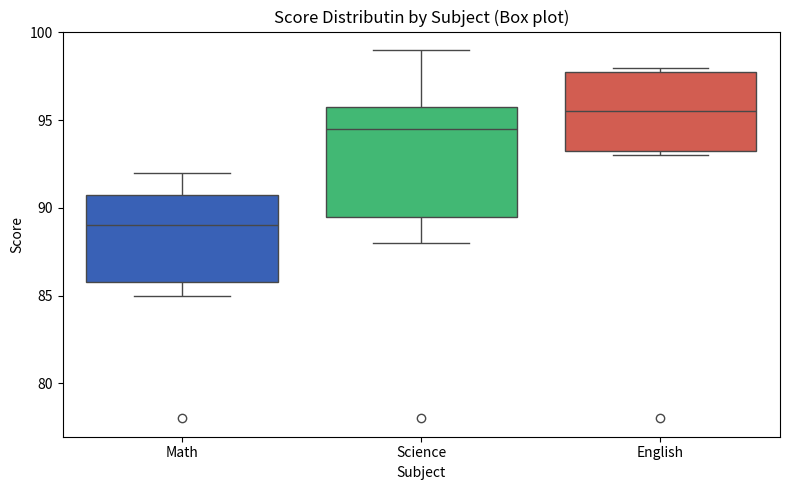

Python code for this plot:
import pandas as pd
import matplotlib.pyplot as plt

data = {
    "Student": ["alice","charlie","diana","tinku","reethika","deepika"],
    "Hours_Studied": [5,6,7,8,6,4],
    "Math": [92,78,91,90,88,85],
    "Science": [78,95,99,96,94,88],
    "English": [78,98,97,98,94,93],
}

df = pd.DataFrame(data)
print(df.head())
import seaborn as sns
melted= df.melt(id_vars="Student",value_vars=["Math","Science","English"],var_name="Subject",value_name="Score")
plt.figure(figsize=(8, 5))
sns.boxplot(x="Subject", y="Score", data=melted,palette=["#245acb","#2ecc71","#e74c3c"])
plt.title("Score Distributin by Subject (Box plot)")
plt.tight_layout()
plt.savefig("boxplot.png",dpi=150)
plt.show()
